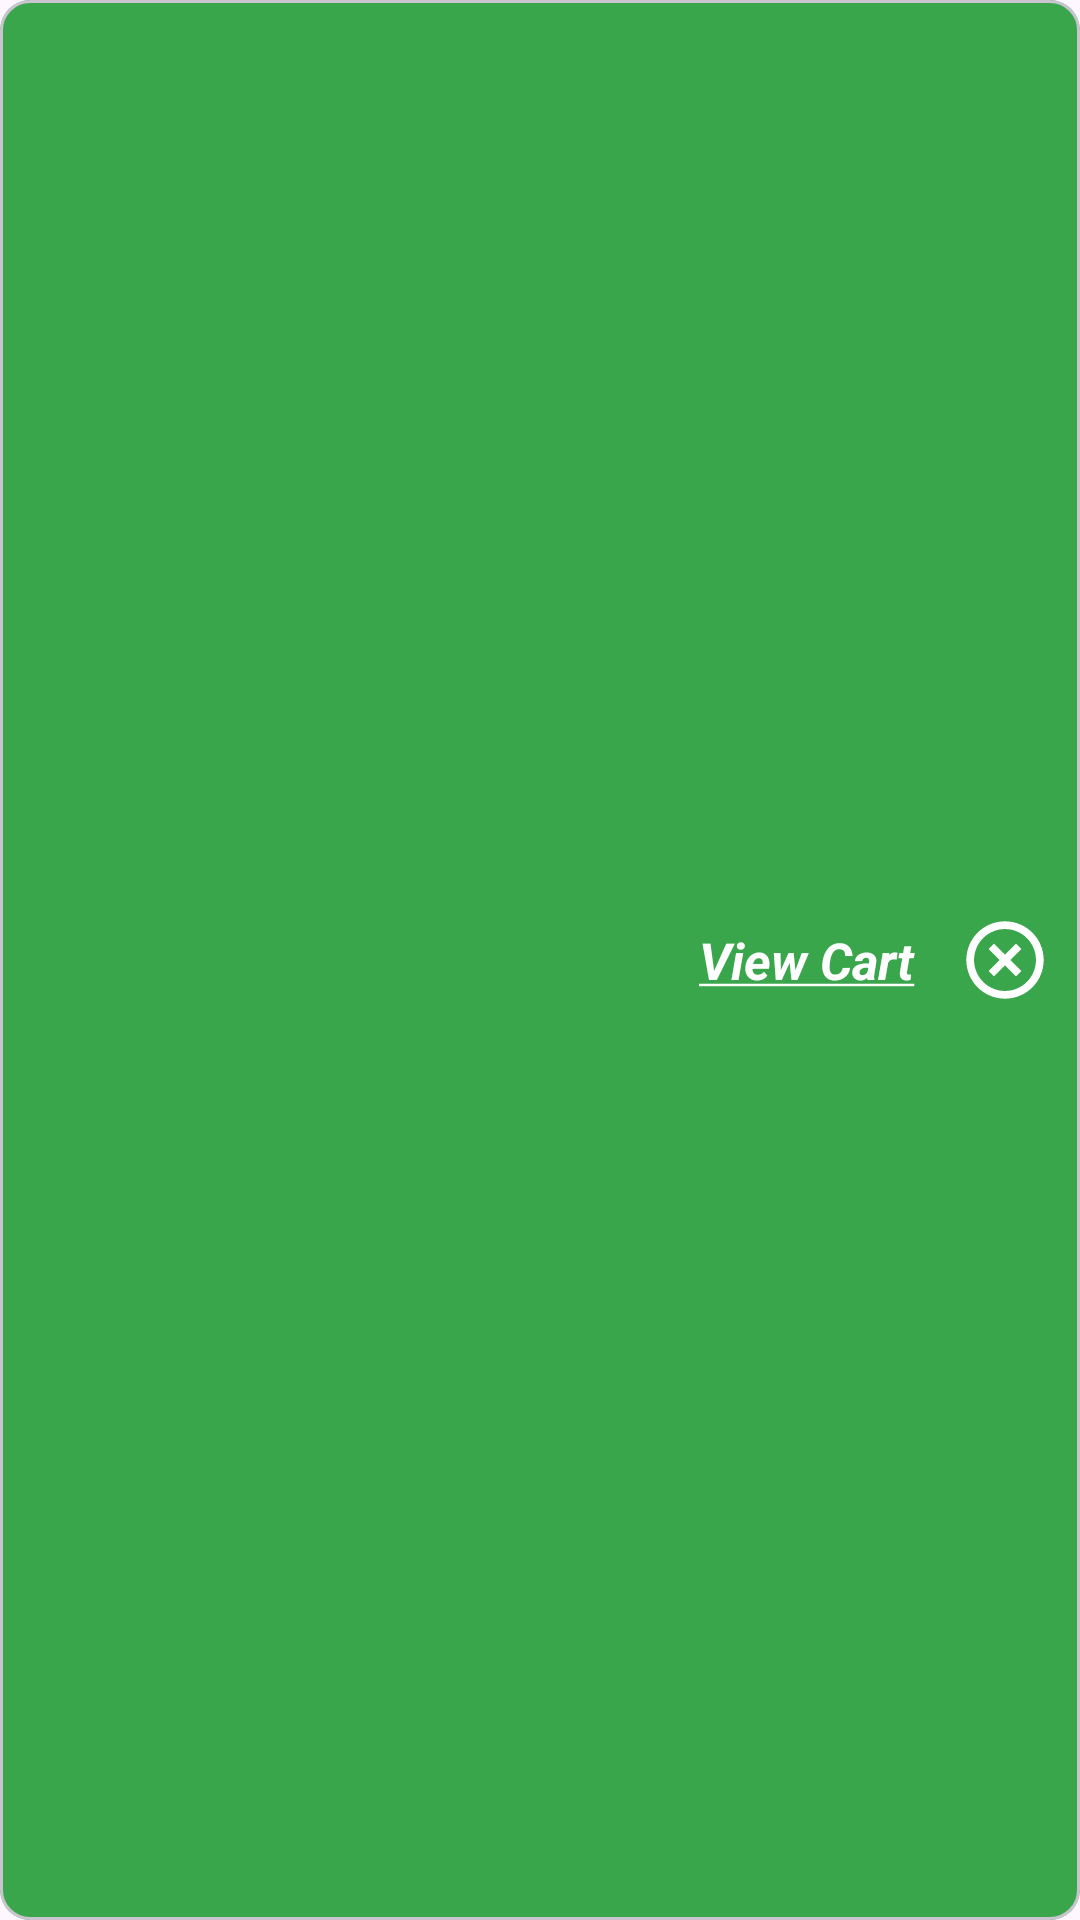

Reconstruct the res/layout file that produces this screen, plus the resources it refers to.
<!-- AndroidManifest.xml: application theme Theme.D2M -->
<!-- res/layout/cart_bottom_view.xml -->
<?xml version="1.0" encoding="utf-8"?>
<layout xmlns:android="http://schemas.android.com/apk/res/android"
    xmlns:app="http://schemas.android.com/apk/res-auto">

    <data>

        <import type="android.view.View" />

        <variable
            name="cart"
            type="com.example.d2m.screens.home.main.service.ServiceViewModel" />

    </data>

    <com.google.android.material.card.MaterialCardView
        android:id="@+id/cart_bottom_view"
        android:layout_width="match_parent"
        android:layout_height="wrap_content"
        android:backgroundTint="@color/green"
        android:visibility="@{(cart.addedServiceX.size() &gt; 0) ? View.VISIBLE : View.GONE}"
        app:cardCornerRadius="10dp">

        <RelativeLayout
            android:layout_width="match_parent"
            android:layout_height="match_parent">

            <ImageView
                android:id="@+id/cart_image"
                android:layout_width="30dp"
                android:layout_height="30dp"
                android:layout_alignParentStart="true"
                android:layout_margin="10dp"
                android:scaleType="fitCenter"
                android:src="@drawable/ic_cart" />

            <LinearLayout
                android:layout_width="wrap_content"
                android:layout_height="wrap_content"
                android:layout_centerVertical="true"
                android:layout_marginStart="5dp"
                android:layout_toEndOf="@id/cart_image"
                android:orientation="vertical">

                <TextView
                    android:id="@+id/cart_service_count"
                    android:layout_width="wrap_content"
                    android:layout_height="wrap_content"
                    android:text="@{String.valueOf(cart.addedServiceX.size() + ` Service Added`)}"
                    android:textColor="@color/white"
                    android:textSize="17sp" />

                <TextView
                    android:id="@+id/cart_total"
                    android:layout_width="wrap_content"
                    android:layout_height="wrap_content"
                    android:textColor="@color/white"
                    android:textSize="17sp"
                    android:textStyle="bold"
                    app:cartTotal="@{cart.addedServiceX}" />

            </LinearLayout>

            <TextView
                android:id="@+id/view_cart"
                android:layout_width="wrap_content"
                android:layout_height="wrap_content"
                android:layout_centerVertical="true"
                android:layout_marginEnd="5dp"
                android:layout_toStartOf="@id/discard_card_items"
                android:clickable="true"
                android:text="@string/view_cart_text"
                android:textColor="@color/white"
                android:textSize="17sp"
                android:textStyle="bold|italic" />

            <ImageButton
                android:id="@+id/discard_card_items"
                android:layout_width="50dp"
                android:layout_height="50dp"
                android:layout_alignParentEnd="true"
                android:layout_centerVertical="true"
                android:backgroundTint="@color/transparent"
                android:scaleType="centerInside"
                android:src="@drawable/ic_cancel" />

        </RelativeLayout>

    </com.google.android.material.card.MaterialCardView>
</layout>
<!-- resources referenced by this layout -->
<resources>
  <color name="green">#39A64B</color>
  <color name="transparent">#00FF0000</color>
  <color name="white">#FFFFFF</color>
  <!-- drawable ic_cancel (drawable) -->
  <vector xmlns:android="http://schemas.android.com/apk/res/android"
      android:width="48dp"
      android:height="48dp"
      android:viewportWidth="84"
      android:viewportHeight="84">
      <path
          android:fillColor="#FFFFFF"
          android:pathData="M41.9999,83.6667C18.9874,83.6667 0.3333,65.0125 0.3333,42C0.3333,18.9875 18.9874,0.3333 41.9999,0.3333C65.0124,0.3333 83.6666,18.9875 83.6666,42C83.6666,65.0125 65.0124,83.6667 41.9999,83.6667ZM41.9999,75.3334C50.8405,75.3334 59.3189,71.8215 65.5702,65.5702C71.8214,59.319 75.3333,50.8406 75.3333,42C75.3333,33.1595 71.8214,24.681 65.5702,18.4298C59.3189,12.1786 50.8405,8.6667 41.9999,8.6667C33.1594,8.6667 24.6809,12.1786 18.4297,18.4298C12.1785,24.681 8.6666,33.1595 8.6666,42C8.6666,50.8406 12.1785,59.319 18.4297,65.5702C24.6809,71.8215 33.1594,75.3334 41.9999,75.3334ZM41.9999,36.1083L53.7833,24.3208L59.6791,30.2167L47.8916,42L59.6791,53.7833L53.7833,59.6792L41.9999,47.8917L30.2166,59.6792L24.3208,53.7833L36.1083,42L24.3208,30.2167L30.2166,24.3208L41.9999,36.1083Z" />
  </vector>
  <string name="view_cart_text"><u>View Cart</u></string>
  <style name="Theme.D2M" parent="Base.Theme.D2M">
          <item name="statusBarBackground">@color/green</item>
          <item name="colorPrimary">@color/green</item>
      </style>
  <style name="Base.Theme.D2M" parent="Theme.Material3.DayNight.NoActionBar">
          <item name="colorPrimary">@color/green</item>
      </style>
</resources>
